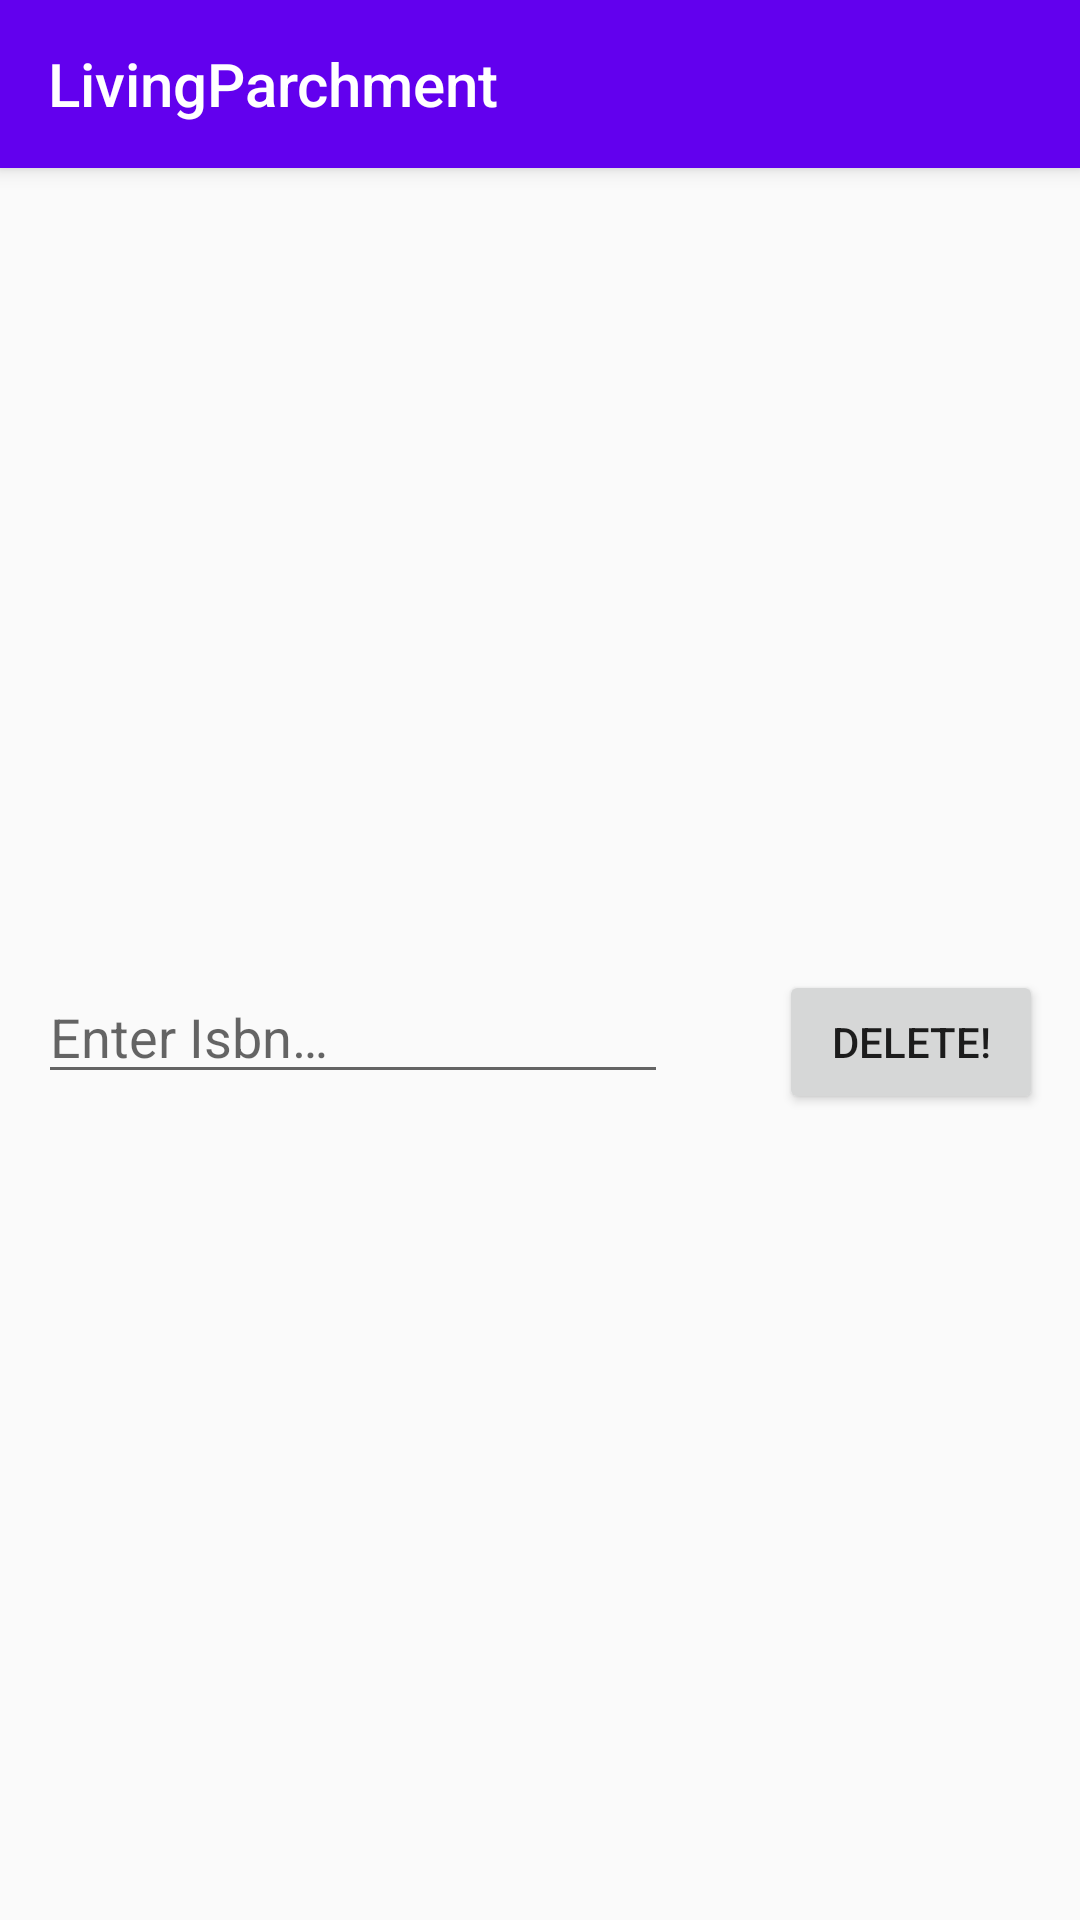

Produce the Android XML layout that renders to this screen, including the resource entries it uses.
<!-- AndroidManifest.xml: application theme AppTheme -->
<!-- res/layout/activity_book_delete.xml -->
<?xml version="1.0" encoding="utf-8"?>
<android.support.constraint.ConstraintLayout xmlns:android="http://schemas.android.com/apk/res/android"
    xmlns:app="http://schemas.android.com/apk/res-auto"
    xmlns:tools="http://schemas.android.com/tools"
    android:layout_width="match_parent"
    android:layout_height="match_parent"
    tools:context=".feature.delete.BookDeleteActivity">

    <include
        android:id="@+id/actionbar"
        layout="@layout/shared_action_bar"
        android:layout_width="0dp"
        android:layout_height="wrap_content"
        app:layout_constraintEnd_toEndOf="parent"
        app:layout_constraintStart_toStartOf="parent"
        app:layout_constraintTop_toTopOf="parent" />


    <EditText
        android:id="@+id/isbn_input_field"
        android:layout_width="wrap_content"
        android:layout_height="wrap_content"
        android:layout_marginBottom="8dp"
        android:layout_marginEnd="29dp"
        android:layout_marginStart="24dp"
        android:ems="10"
        android:hint="@string/activity_add_book_isbn_input_text"
        android:inputType="text"
        android:singleLine="true"
        app:layout_constraintBottom_toBottomOf="parent"
        app:layout_constraintEnd_toStartOf="@+id/delete_button"
        app:layout_constraintStart_toStartOf="parent"
        app:layout_constraintTop_toBottomOf="@+id/actionbar" />

    <Button
        android:id="@+id/delete_button"
        android:layout_width="wrap_content"
        android:layout_height="wrap_content"
        android:layout_marginEnd="24dp"
        android:layout_marginStart="8dp"
        android:text="@string/activity_delete_book_delete_button"
        app:layout_constraintBaseline_toBaselineOf="@+id/isbn_input_field"
        app:layout_constraintEnd_toEndOf="parent"
        app:layout_constraintStart_toEndOf="@+id/isbn_input_field" />
</android.support.constraint.ConstraintLayout>
<!-- res/layout/shared_action_bar.xml (included above) -->
<?xml version="1.0" encoding="utf-8"?>
<android.support.v7.widget.Toolbar xmlns:android="http://schemas.android.com/apk/res/android"
    xmlns:app="http://schemas.android.com/apk/res-auto"

    android:layout_width="match_parent"
    android:layout_height="?attr/actionBarSize"
    android:background="?attr/colorPrimary"
    android:theme="@style/CustomActionBar"
    app:popupTheme="@style/ThemeOverlay.AppCompat.Light"
    app:title="@string/app_name" />
<!-- resources referenced by this layout -->
<resources>
  <string name="activity_add_book_isbn_input_text">Enter Isbn…</string>
  <string name="activity_delete_book_delete_button">Delete!</string>
  <string name="app_name">LivingParchment</string>
  <style name="CustomActionBar" parent="ThemeOverlay.AppCompat.ActionBar">
          
          <item name="android:textColorPrimary">@android:color/white</item>
          <item name="android:elevation" tools:ignore="NewApi">4dp</item>
          <item name="android:autoCompleteTextViewStyle">@style/CustomActionBar.AutocompleteTextView
          </item>
      </style>
  <style name="AppTheme" parent="Theme.AppCompat.Light.NoActionBar">
          
          <item name="colorPrimary">@color/colorPrimary</item>
          
          
          <item name="coordinatorLayoutStyle">@style/Widget.Design.CoordinatorLayout</item>
      </style>
  <style name="CustomActionBar.AutocompleteTextView" parent="Widget.AppCompat.AutoCompleteTextView">
          <item name="android:textColorHint">@android:color/white</item>
      </style>
  <!-- not gathered from this repository: default colours our renderer supplied (Android Studio template values) -->
  <color name="colorPrimary">#FF6200EE</color>
</resources>
